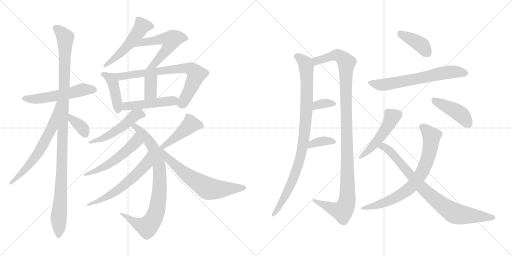
t = 0.00 s
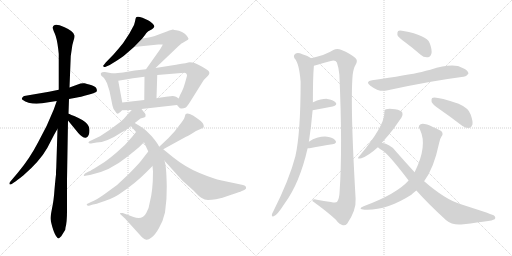
t = 3.82 s
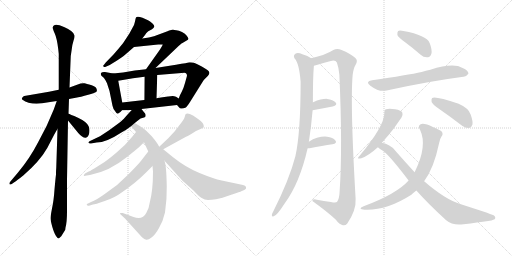
t = 7.64 s
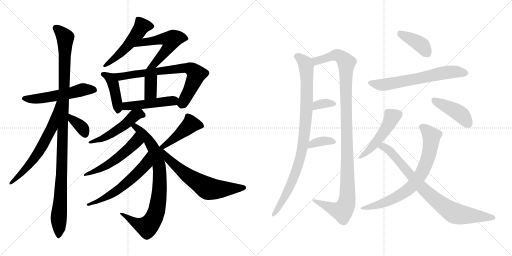
t = 11.45 s
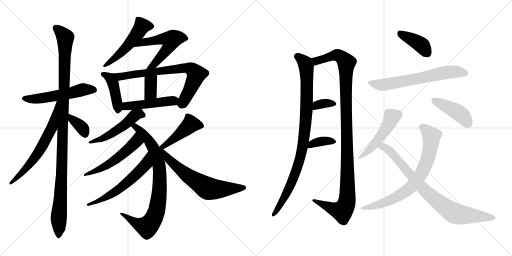
t = 15.27 s
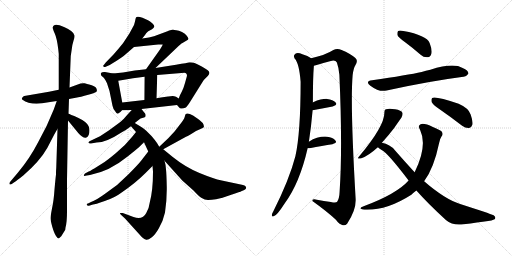
t = 19.09 s

The animated SVG that drew these frames (rendered in a browser with its animation timeline set to each time). Animation: 26 CSS @keyframes rules; one cycle of 19.09 s.

<svg version="1.1" viewBox="0 0 2048 1024" xmlns="http://www.w3.org/2000/svg">
  <g stroke="lightgray" stroke-dasharray="1,1" stroke-width="1" transform="scale(4, 4)">
    <line x1="0" y1="0" x2="256" y2="256"></line>
    <line x1="256" y1="0" x2="0" y2="256"></line>
    <line x1="128" y1="0" x2="128" y2="256"></line>
    <line x1="0" y1="128" x2="256" y2="128"></line>
    <line x1="256" y1="0" x2="512" y2="256"></line>
    <line x1="512" y1="0" x2="256" y2="256"></line>
    <line x1="384" y1="0" x2="384" y2="256"></line>
    <line x1="256" y1="128" x2="512" y2="128"></line>
  </g>
<g transform="scale(1, -1) translate(0, -850)">
   <style type="text/css">
    @keyframes keyframes0 {
      from {
       stroke: black;
       stroke-dashoffset: 541;
       stroke-width: 128;
       }
       64% {
       animation-timing-function: step-end;
       stroke: black;
       stroke-dashoffset: 0;
       stroke-width: 128;
       }
       to {
       stroke: black;
       stroke-width: 1024;
       }
       }
       #make-me-a-hanzi-animation-0 {
         animation: keyframes0 0.690267s both;
         animation-delay: 0.000000s;
         animation-timing-function: linear;
       }
    @keyframes keyframes1 {
      from {
       stroke: black;
       stroke-dashoffset: 1103;
       stroke-width: 128;
       }
       78% {
       animation-timing-function: step-end;
       stroke: black;
       stroke-dashoffset: 0;
       stroke-width: 128;
       }
       to {
       stroke: black;
       stroke-width: 1024;
       }
       }
       #make-me-a-hanzi-animation-1 {
         animation: keyframes1 1.147624s both;
         animation-delay: 0.690267s;
         animation-timing-function: linear;
       }
    @keyframes keyframes2 {
      from {
       stroke: black;
       stroke-dashoffset: 638;
       stroke-width: 128;
       }
       67% {
       animation-timing-function: step-end;
       stroke: black;
       stroke-dashoffset: 0;
       stroke-width: 128;
       }
       to {
       stroke: black;
       stroke-width: 1024;
       }
       }
       #make-me-a-hanzi-animation-2 {
         animation: keyframes2 0.769206s both;
         animation-delay: 1.837891s;
         animation-timing-function: linear;
       }
    @keyframes keyframes3 {
      from {
       stroke: black;
       stroke-dashoffset: 358;
       stroke-width: 128;
       }
       54% {
       animation-timing-function: step-end;
       stroke: black;
       stroke-dashoffset: 0;
       stroke-width: 128;
       }
       to {
       stroke: black;
       stroke-width: 1024;
       }
       }
       #make-me-a-hanzi-animation-3 {
         animation: keyframes3 0.541341s both;
         animation-delay: 2.607097s;
         animation-timing-function: linear;
       }
    @keyframes keyframes4 {
      from {
       stroke: black;
       stroke-dashoffset: 513;
       stroke-width: 128;
       }
       63% {
       animation-timing-function: step-end;
       stroke: black;
       stroke-dashoffset: 0;
       stroke-width: 128;
       }
       to {
       stroke: black;
       stroke-width: 1024;
       }
       }
       #make-me-a-hanzi-animation-4 {
         animation: keyframes4 0.667480s both;
         animation-delay: 3.148438s;
         animation-timing-function: linear;
       }
    @keyframes keyframes5 {
      from {
       stroke: black;
       stroke-dashoffset: 553;
       stroke-width: 128;
       }
       64% {
       animation-timing-function: step-end;
       stroke: black;
       stroke-dashoffset: 0;
       stroke-width: 128;
       }
       to {
       stroke: black;
       stroke-width: 1024;
       }
       }
       #make-me-a-hanzi-animation-5 {
         animation: keyframes5 0.700033s both;
         animation-delay: 3.815918s;
         animation-timing-function: linear;
       }
    @keyframes keyframes6 {
      from {
       stroke: black;
       stroke-dashoffset: 427;
       stroke-width: 128;
       }
       58% {
       animation-timing-function: step-end;
       stroke: black;
       stroke-dashoffset: 0;
       stroke-width: 128;
       }
       to {
       stroke: black;
       stroke-width: 1024;
       }
       }
       #make-me-a-hanzi-animation-6 {
         animation: keyframes6 0.597493s both;
         animation-delay: 4.515951s;
         animation-timing-function: linear;
       }
    @keyframes keyframes7 {
      from {
       stroke: black;
       stroke-dashoffset: 735;
       stroke-width: 128;
       }
       71% {
       animation-timing-function: step-end;
       stroke: black;
       stroke-dashoffset: 0;
       stroke-width: 128;
       }
       to {
       stroke: black;
       stroke-width: 1024;
       }
       }
       #make-me-a-hanzi-animation-7 {
         animation: keyframes7 0.848145s both;
         animation-delay: 5.113444s;
         animation-timing-function: linear;
       }
    @keyframes keyframes8 {
      from {
       stroke: black;
       stroke-dashoffset: 357;
       stroke-width: 128;
       }
       54% {
       animation-timing-function: step-end;
       stroke: black;
       stroke-dashoffset: 0;
       stroke-width: 128;
       }
       to {
       stroke: black;
       stroke-width: 1024;
       }
       }
       #make-me-a-hanzi-animation-8 {
         animation: keyframes8 0.540527s both;
         animation-delay: 5.961589s;
         animation-timing-function: linear;
       }
    @keyframes keyframes9 {
      from {
       stroke: black;
       stroke-dashoffset: 471;
       stroke-width: 128;
       }
       61% {
       animation-timing-function: step-end;
       stroke: black;
       stroke-dashoffset: 0;
       stroke-width: 128;
       }
       to {
       stroke: black;
       stroke-width: 1024;
       }
       }
       #make-me-a-hanzi-animation-9 {
         animation: keyframes9 0.633301s both;
         animation-delay: 6.502116s;
         animation-timing-function: linear;
       }
    @keyframes keyframes10 {
      from {
       stroke: black;
       stroke-dashoffset: 504;
       stroke-width: 128;
       }
       62% {
       animation-timing-function: step-end;
       stroke: black;
       stroke-dashoffset: 0;
       stroke-width: 128;
       }
       to {
       stroke: black;
       stroke-width: 1024;
       }
       }
       #make-me-a-hanzi-animation-10 {
         animation: keyframes10 0.660156s both;
         animation-delay: 7.135417s;
         animation-timing-function: linear;
       }
    @keyframes keyframes11 {
      from {
       stroke: black;
       stroke-dashoffset: 824;
       stroke-width: 128;
       }
       73% {
       animation-timing-function: step-end;
       stroke: black;
       stroke-dashoffset: 0;
       stroke-width: 128;
       }
       to {
       stroke: black;
       stroke-width: 1024;
       }
       }
       #make-me-a-hanzi-animation-11 {
         animation: keyframes11 0.920573s both;
         animation-delay: 7.795573s;
         animation-timing-function: linear;
       }
    @keyframes keyframes12 {
      from {
       stroke: black;
       stroke-dashoffset: 531;
       stroke-width: 128;
       }
       63% {
       animation-timing-function: step-end;
       stroke: black;
       stroke-dashoffset: 0;
       stroke-width: 128;
       }
       to {
       stroke: black;
       stroke-width: 1024;
       }
       }
       #make-me-a-hanzi-animation-12 {
         animation: keyframes12 0.682129s both;
         animation-delay: 8.716146s;
         animation-timing-function: linear;
       }
    @keyframes keyframes13 {
      from {
       stroke: black;
       stroke-dashoffset: 585;
       stroke-width: 128;
       }
       66% {
       animation-timing-function: step-end;
       stroke: black;
       stroke-dashoffset: 0;
       stroke-width: 128;
       }
       to {
       stroke: black;
       stroke-width: 1024;
       }
       }
       #make-me-a-hanzi-animation-13 {
         animation: keyframes13 0.726074s both;
         animation-delay: 9.398275s;
         animation-timing-function: linear;
       }
    @keyframes keyframes14 {
      from {
       stroke: black;
       stroke-dashoffset: 449;
       stroke-width: 128;
       }
       59% {
       animation-timing-function: step-end;
       stroke: black;
       stroke-dashoffset: 0;
       stroke-width: 128;
       }
       to {
       stroke: black;
       stroke-width: 1024;
       }
       }
       #make-me-a-hanzi-animation-14 {
         animation: keyframes14 0.615397s both;
         animation-delay: 10.124349s;
         animation-timing-function: linear;
       }
    @keyframes keyframes15 {
      from {
       stroke: black;
       stroke-dashoffset: 632;
       stroke-width: 128;
       }
       67% {
       animation-timing-function: step-end;
       stroke: black;
       stroke-dashoffset: 0;
       stroke-width: 128;
       }
       to {
       stroke: black;
       stroke-width: 1024;
       }
       }
       #make-me-a-hanzi-animation-15 {
         animation: keyframes15 0.764323s both;
         animation-delay: 10.739746s;
         animation-timing-function: linear;
       }
    @keyframes keyframes16 {
      from {
       stroke: black;
       stroke-dashoffset: 930;
       stroke-width: 128;
       }
       75% {
       animation-timing-function: step-end;
       stroke: black;
       stroke-dashoffset: 0;
       stroke-width: 128;
       }
       to {
       stroke: black;
       stroke-width: 1024;
       }
       }
       #make-me-a-hanzi-animation-16 {
         animation: keyframes16 1.006836s both;
         animation-delay: 11.504069s;
         animation-timing-function: linear;
       }
    @keyframes keyframes17 {
      from {
       stroke: black;
       stroke-dashoffset: 1119;
       stroke-width: 128;
       }
       78% {
       animation-timing-function: step-end;
       stroke: black;
       stroke-dashoffset: 0;
       stroke-width: 128;
       }
       to {
       stroke: black;
       stroke-width: 1024;
       }
       }
       #make-me-a-hanzi-animation-17 {
         animation: keyframes17 1.160645s both;
         animation-delay: 12.510905s;
         animation-timing-function: linear;
       }
    @keyframes keyframes18 {
      from {
       stroke: black;
       stroke-dashoffset: 339;
       stroke-width: 128;
       }
       52% {
       animation-timing-function: step-end;
       stroke: black;
       stroke-dashoffset: 0;
       stroke-width: 128;
       }
       to {
       stroke: black;
       stroke-width: 1024;
       }
       }
       #make-me-a-hanzi-animation-18 {
         animation: keyframes18 0.525879s both;
         animation-delay: 13.671550s;
         animation-timing-function: linear;
       }
    @keyframes keyframes19 {
      from {
       stroke: black;
       stroke-dashoffset: 360;
       stroke-width: 128;
       }
       54% {
       animation-timing-function: step-end;
       stroke: black;
       stroke-dashoffset: 0;
       stroke-width: 128;
       }
       to {
       stroke: black;
       stroke-width: 1024;
       }
       }
       #make-me-a-hanzi-animation-19 {
         animation: keyframes19 0.542969s both;
         animation-delay: 14.197429s;
         animation-timing-function: linear;
       }
    @keyframes keyframes20 {
      from {
       stroke: black;
       stroke-dashoffset: 396;
       stroke-width: 128;
       }
       56% {
       animation-timing-function: step-end;
       stroke: black;
       stroke-dashoffset: 0;
       stroke-width: 128;
       }
       to {
       stroke: black;
       stroke-width: 1024;
       }
       }
       #make-me-a-hanzi-animation-20 {
         animation: keyframes20 0.572266s both;
         animation-delay: 14.740398s;
         animation-timing-function: linear;
       }
    @keyframes keyframes21 {
      from {
       stroke: black;
       stroke-dashoffset: 641;
       stroke-width: 128;
       }
       68% {
       animation-timing-function: step-end;
       stroke: black;
       stroke-dashoffset: 0;
       stroke-width: 128;
       }
       to {
       stroke: black;
       stroke-width: 1024;
       }
       }
       #make-me-a-hanzi-animation-21 {
         animation: keyframes21 0.771647s both;
         animation-delay: 15.312664s;
         animation-timing-function: linear;
       }
    @keyframes keyframes22 {
      from {
       stroke: black;
       stroke-dashoffset: 486;
       stroke-width: 128;
       }
       61% {
       animation-timing-function: step-end;
       stroke: black;
       stroke-dashoffset: 0;
       stroke-width: 128;
       }
       to {
       stroke: black;
       stroke-width: 1024;
       }
       }
       #make-me-a-hanzi-animation-22 {
         animation: keyframes22 0.645508s both;
         animation-delay: 16.084311s;
         animation-timing-function: linear;
       }
    @keyframes keyframes23 {
      from {
       stroke: black;
       stroke-dashoffset: 431;
       stroke-width: 128;
       }
       58% {
       animation-timing-function: step-end;
       stroke: black;
       stroke-dashoffset: 0;
       stroke-width: 128;
       }
       to {
       stroke: black;
       stroke-width: 1024;
       }
       }
       #make-me-a-hanzi-animation-23 {
         animation: keyframes23 0.600749s both;
         animation-delay: 16.729819s;
         animation-timing-function: linear;
       }
    @keyframes keyframes24 {
      from {
       stroke: black;
       stroke-dashoffset: 730;
       stroke-width: 128;
       }
       70% {
       animation-timing-function: step-end;
       stroke: black;
       stroke-dashoffset: 0;
       stroke-width: 128;
       }
       to {
       stroke: black;
       stroke-width: 1024;
       }
       }
       #make-me-a-hanzi-animation-24 {
         animation: keyframes24 0.844076s both;
         animation-delay: 17.330568s;
         animation-timing-function: linear;
       }
    @keyframes keyframes25 {
      from {
       stroke: black;
       stroke-dashoffset: 817;
       stroke-width: 128;
       }
       73% {
       animation-timing-function: step-end;
       stroke: black;
       stroke-dashoffset: 0;
       stroke-width: 128;
       }
       to {
       stroke: black;
       stroke-width: 1024;
       }
       }
       #make-me-a-hanzi-animation-25 {
         animation: keyframes25 0.914876s both;
         animation-delay: 18.174644s;
         animation-timing-function: linear;
       }
</style>
<path d="M 235.0 491.0 L 196.0 483.0 L 97.0 466.0 Q 94.0 466.0 88.0 458.0 Q 86.0 453.0 90.0 451.0 Q 123.0 426.0 194.0 441.0 L 227.0 446.0 L 276.0 454.0 L 303.0 459.0 Q 321.0 462.0 353.0 471.0 Q 386.0 480.0 387.0 485.0 Q 391.0 501.0 367.0 509.0 Q 344.0 516.0 338.0 517.0 Q 332.0 518.0 322.0 516.0 L 278.0 500.0 L 235.0 491.0 Z" fill="lightgray"></path> 
<path d="M 278.0 500.0 L 283.0 626.0 L 287.0 653.0 Q 289.0 672.0 294.0 687.0 Q 299.0 701.0 298.0 708.0 Q 297.0 724.0 256.0 742.0 Q 215.0 761.0 211.0 741.0 Q 210.0 736.0 219.0 716.0 Q 228.0 696.0 233.0 653.0 L 235.0 634.0 L 235.0 491.0 L 230.0 334.0 L 225.0 178.0 Q 224.0 170.0 224.0 152.0 Q 222.0 137.0 218.0 92.0 Q 215.0 47.0 208.0 16.0 Q 202.0 -15.0 202.0 -23.0 Q 202.0 -31.0 209.0 -57.0 Q 217.0 -84.0 224.0 -94.0 Q 231.0 -104.0 235.0 -104.0 L 245.0 -95.0 L 258.0 -74.0 Q 262.0 -69.0 262.0 -60.0 Q 268.0 -39.0 268.0 5.0 L 268.0 131.0 L 272.0 368.0 L 274.0 395.0 L 276.0 454.0 L 278.0 500.0 Z" fill="lightgray"></path> 
<path d="M 227.0 446.0 L 215.0 412.0 Q 190.0 348.0 153.0 282.0 Q 119.0 216.0 72.0 160.0 L 40.0 122.0 Q 37.0 118.0 38.0 114.0 Q 39.0 110.0 47.0 114.0 L 57.0 121.0 Q 64.0 125.0 93.0 148.0 Q 159.0 205.0 189.0 258.0 L 216.0 310.0 Q 227.0 331.0 230.0 334.0 C 315.0 467.0 237.0 474.0 227.0 446.0 Z" fill="lightgray"></path> 
<path d="M 272.0 368.0 L 313.0 318.0 Q 330.0 298.0 343.0 299.0 Q 358.0 303.0 358.0 328.0 Q 358.0 339.0 354.0 346.0 Q 346.0 363.0 312.0 379.0 Q 278.0 394.0 274.0 395.0 C 246.0 405.0 253.0 391.0 272.0 368.0 Z" fill="lightgray"></path> 
<path d="M 569.0 696.0 L 580.0 710.0 Q 582.0 716.0 593.0 725.0 L 608.0 733.0 Q 615.0 738.0 617.0 743.0 Q 619.0 748.0 609.0 757.0 Q 600.0 766.0 592.0 769.0 L 570.0 779.0 Q 548.0 787.0 544.0 780.0 Q 542.0 777.0 540.0 764.0 Q 538.0 751.0 529.0 737.0 L 517.0 715.0 L 492.0 677.0 Q 471.0 651.0 454.0 632.0 L 423.0 600.0 L 416.0 591.0 Q 411.0 587.0 414.0 584.0 Q 417.0 580.0 423.0 583.0 L 439.0 590.0 Q 491.0 621.0 506.0 636.0 L 536.0 662.0 L 569.0 696.0 Z" fill="lightgray"></path> 
<path d="M 622.0 578.0 L 705.0 657.0 Q 723.0 675.0 730.0 678.0 L 745.0 687.0 Q 754.0 692.0 754.0 695.0 Q 754.0 698.0 747.0 707.0 Q 741.0 715.0 728.0 722.0 Q 715.0 728.0 705.0 729.0 Q 696.0 730.0 692.0 732.0 L 677.0 728.0 Q 675.0 728.0 670.0 725.0 L 616.0 705.0 Q 599.0 700.0 569.0 696.0 C 539.0 692.0 506.0 659.0 536.0 662.0 L 633.0 672.0 Q 649.0 673.0 651.0 672.0 Q 652.0 672.0 640.0 652.0 L 584.0 573.0 C 567.0 549.0 600.0 557.0 622.0 578.0 Z" fill="lightgray"></path> 
<path d="M 452.0 556.0 L 420.0 562.0 Q 409.0 563.0 404.0 558.0 Q 400.0 549.0 413.0 541.0 Q 418.0 536.0 423.0 527.0 L 428.0 517.0 L 438.0 486.0 L 450.0 427.0 Q 453.0 413.0 460.0 406.0 Q 467.0 393.0 473.0 396.0 Q 480.0 399.0 488.0 409.0 C 494.0 415.0 494.0 415.0 489.0 440.0 L 473.0 527.0 C 468.0 553.0 468.0 553.0 452.0 556.0 Z" fill="lightgray"></path> 
<path d="M 492.0 560.0 L 452.0 556.0 C 422.0 553.0 443.0 522.0 473.0 527.0 L 532.0 537.0 L 578.0 543.0 L 629.0 550.0 L 738.0 559.0 Q 746.0 557.0 746.0 554.0 L 748.0 550.0 Q 748.0 546.0 745.0 536.0 L 740.0 518.0 Q 734.0 496.0 727.0 483.0 Q 720.0 470.0 719.0 467.0 L 715.0 456.0 C 706.0 432.0 706.0 432.0 708.0 430.0 L 715.0 422.0 Q 721.0 414.0 727.0 416.0 Q 735.0 416.0 741.0 419.0 Q 747.0 421.0 760.0 442.0 L 810.0 522.0 Q 815.0 530.0 818.0 533.0 L 832.0 547.0 Q 841.0 557.0 835.0 565.0 Q 829.0 572.0 807.0 584.0 Q 786.0 595.0 778.0 598.0 Q 770.0 601.0 759.0 601.0 Q 752.0 599.0 704.0 591.0 L 622.0 578.0 L 584.0 573.0 L 539.0 568.0 L 492.0 560.0 Z" fill="lightgray"></path> 
<path d="M 578.0 543.0 L 577.0 450.0 C 577.0 420.0 625.0 427.0 626.0 457.0 L 629.0 550.0 C 630.0 580.0 578.0 573.0 578.0 543.0 Z" fill="lightgray"></path> 
<path d="M 488.0 409.0 L 527.0 410.0 L 566.0 414.0 L 708.0 430.0 C 738.0 433.0 740.0 440.0 715.0 456.0 L 704.0 463.0 Q 696.0 466.0 691.0 466.0 L 673.0 464.0 Q 671.0 465.0 626.0 457.0 L 577.0 450.0 L 489.0 440.0 C 459.0 437.0 458.0 408.0 488.0 409.0 Z" fill="lightgray"></path> 
<path d="M 527.0 410.0 L 513.0 395.0 Q 495.0 373.0 480.0 361.0 L 435.0 328.0 L 400.0 305.0 L 358.0 285.0 Q 353.0 282.0 354.0 279.0 Q 355.0 275.0 364.0 276.0 L 386.0 280.0 Q 425.0 280.0 484.0 319.0 Q 506.0 331.0 524.0 345.0 L 539.0 358.0 L 562.0 376.0 L 576.0 380.0 Q 577.0 379.0 582.0 384.0 Q 584.0 393.0 579.0 398.0 Q 575.0 402.0 566.0 414.0 C 550.0 435.0 547.0 432.0 527.0 410.0 Z" fill="lightgray"></path> 
<path d="M 524.0 345.0 L 544.0 322.0 L 576.0 281.0 L 593.0 244.0 L 610.0 186.0 L 612.0 164.0 Q 612.0 88.0 599.0 40.0 Q 596.0 15.0 585.0 -2.0 Q 570.0 -31.0 534.0 -18.0 L 491.0 -2.0 Q 481.0 -1.0 480.0 -2.0 Q 479.0 -6.0 488.0 -13.0 L 500.0 -24.0 L 568.0 -99.0 Q 578.0 -108.0 585.0 -109.0 Q 592.0 -111.0 606.0 -100.0 Q 621.0 -89.0 636.0 -62.0 Q 652.0 -35.0 660.0 0.0 Q 668.0 53.0 667.0 104.0 Q 666.0 155.0 664.0 172.0 L 662.0 191.0 L 658.0 207.0 C 643.0 270.0 651.0 240.0 637.0 263.0 L 628.0 278.0 Q 618.0 292.0 606.0 306.0 L 585.0 327.0 Q 572.0 339.0 562.0 344.0 L 539.0 358.0 C 513.0 374.0 504.0 368.0 524.0 345.0 Z" fill="lightgray"></path> 
<path d="M 544.0 322.0 L 528.0 302.0 Q 501.0 268.0 464.0 238.0 Q 427.0 207.0 412.0 198.0 L 377.0 176.0 Q 357.0 164.0 351.0 162.0 L 340.0 156.0 Q 335.0 151.0 335.0 148.0 Q 335.0 145.0 347.0 148.0 L 360.0 150.0 Q 438.0 165.0 509.0 223.0 L 539.0 247.0 Q 556.0 260.0 576.0 281.0 C 597.0 303.0 563.0 345.0 544.0 322.0 Z" fill="lightgray"></path> 
<path d="M 593.0 244.0 L 566.0 209.0 Q 553.0 192.0 512.0 151.0 Q 472.0 109.0 423.0 77.0 Q 385.0 49.0 364.0 42.0 L 352.0 36.0 Q 346.0 35.0 347.0 31.0 Q 349.0 26.0 356.0 27.0 L 372.0 32.0 Q 379.0 32.0 419.0 46.0 Q 459.0 59.0 488.0 81.0 Q 543.0 119.0 580.0 156.0 L 610.0 186.0 C 631.0 207.0 611.0 268.0 593.0 244.0 Z" fill="lightgray"></path> 
<path d="M 653.0 253.0 L 744.0 303.0 Q 756.0 308.0 784.0 326.0 L 802.0 334.0 Q 812.0 338.0 815.0 341.0 Q 820.0 356.0 788.0 377.0 L 772.0 388.0 Q 750.0 401.0 743.0 394.0 Q 741.0 392.0 739.0 383.0 Q 737.0 373.0 719.0 351.0 L 699.0 325.0 L 673.0 297.0 L 637.0 263.0 C 615.0 242.0 627.0 239.0 653.0 253.0 Z" fill="lightgray"></path> 
<path d="M 658.0 207.0 L 729.0 128.0 L 774.0 88.0 Q 795.0 65.0 805.0 59.0 Q 819.0 50.0 832.0 50.0 Q 846.0 50.0 864.0 53.0 L 890.0 59.0 L 928.0 72.0 Q 962.0 83.0 965.0 85.0 L 977.0 90.0 Q 987.0 95.0 984.0 102.0 Q 982.0 109.0 972.0 110.0 L 887.0 128.0 Q 854.0 135.0 798.0 158.0 Q 742.0 181.0 691.0 222.0 L 653.0 253.0 C 630.0 272.0 638.0 229.0 658.0 207.0 Z" fill="lightgray"></path> 
<path d="M 1235.5 283.5 Q 1244.5 341.5 1250.5 409.5 L 1251.5 440.5 Q 1251.5 539.5 1255.5 587.5 C 1257.5 610.5 1257.5 610.5 1244.5 617.5 Q 1231.5 627.5 1209.5 633.5 Q 1191.5 640.5 1181.5 635.5 Q 1171.5 628.5 1178.5 616.5 Q 1196.5 598.5 1202.5 523.5 Q 1202.5 318.5 1181.5 225.5 Q 1157.5 132.5 1092.5 3.5 Q 1088.5 -2.5 1087.5 -8.5 Q 1086.5 -18.5 1094.5 -14.5 Q 1106.5 -13.5 1138.5 36.5 Q 1198.5 117.5 1230.5 257.5 L 1235.5 283.5 Z" fill="lightgray"></path> 
<path d="M 1255.5 587.5 Q 1264.5 590.5 1323.5 606.5 Q 1342.5 610.5 1347.5 600.5 Q 1354.5 581.5 1357.5 551.5 Q 1370.5 260.5 1358.5 84.5 Q 1357.5 56.5 1348.5 43.5 Q 1344.5 37.5 1323.5 42.5 Q 1295.5 46.5 1267.5 51.5 Q 1248.5 55.5 1249.5 46.5 Q 1309.5 3.5 1343.5 -28.5 Q 1356.5 -46.5 1371.5 -50.5 Q 1380.5 -53.5 1388.5 -44.5 Q 1425.5 9.5 1422.5 55.5 Q 1400.5 431.5 1410.5 549.5 Q 1413.5 576.5 1421.5 589.5 Q 1433.5 608.5 1421.5 618.5 Q 1400.5 636.5 1366.5 650.5 Q 1348.5 657.5 1333.5 650.5 Q 1300.5 629.5 1244.5 617.5 C 1215.5 610.5 1226.5 579.5 1255.5 587.5 Z" fill="lightgray"></path> 
<path d="M 1250.5 409.5 Q 1296.5 418.5 1330.5 424.5 Q 1351.5 430.5 1342.5 440.5 Q 1332.5 452.5 1308.5 454.5 Q 1287.5 455.5 1252.5 441.5 Q 1251.5 441.5 1251.5 440.5 C 1225.5 424.5 1221.5 403.5 1250.5 409.5 Z" fill="lightgray"></path> 
<path d="M 1230.5 257.5 Q 1233.5 257.5 1238.5 257.5 Q 1290.5 267.5 1329.5 273.5 Q 1350.5 277.5 1341.5 288.5 Q 1331.5 301.5 1308.5 303.5 Q 1272.5 306.5 1235.5 283.5 C 1209.5 267.5 1200.5 257.5 1230.5 257.5 Z" fill="lightgray"></path> 
<path d="M 1620.5 681.5 Q 1650.5 659.5 1682.5 631.5 Q 1695.5 619.5 1711.5 621.5 Q 1721.5 622.5 1725.5 635.5 Q 1729.5 650.5 1718.5 678.5 Q 1706.5 709.5 1613.5 726.5 Q 1597.5 729.5 1592.5 726.5 Q 1588.5 722.5 1589.5 710.5 Q 1593.5 700.5 1620.5 681.5 Z" fill="lightgray"></path> 
<path d="M 1488.5 529.5 Q 1458.5 525.5 1481.5 507.5 Q 1517.5 480.5 1546.5 488.5 Q 1714.5 525.5 1853.5 543.5 Q 1863.5 542.5 1873.5 555.5 Q 1874.5 568.5 1850.5 578.5 Q 1813.5 600.5 1721.5 571.5 Q 1703.5 568.5 1686.5 562.5 Q 1632.5 550.5 1488.5 529.5 Z" fill="lightgray"></path> 
<path d="M 1527.5 279.5 Q 1555.5 310.5 1577.5 339.5 Q 1596.5 367.5 1605.5 379.5 Q 1612.5 392.5 1609.5 399.5 Q 1605.5 409.5 1580.5 413.5 Q 1555.5 417.5 1544.5 413.5 Q 1537.5 412.5 1537.5 399.5 Q 1537.5 345.5 1438.5 227.5 Q 1422.5 211.5 1445.5 217.5 Q 1472.5 226.5 1511.5 261.5 L 1527.5 279.5 Z" fill="lightgray"></path> 
<path d="M 1755.5 415.5 Q 1800.5 384.5 1848.5 347.5 Q 1861.5 337.5 1876.5 338.5 Q 1885.5 339.5 1889.5 351.5 Q 1892.5 364.5 1882.5 392.5 Q 1875.5 417.5 1834.5 435.5 Q 1741.5 466.5 1728.5 458.5 Q 1724.5 454.5 1726.5 442.5 Q 1730.5 432.5 1755.5 415.5 Z" fill="lightgray"></path> 
<path d="M 1696.5 125.5 Q 1735.5 177.5 1756.5 278.5 Q 1760.5 297.5 1766.5 305.5 Q 1773.5 312.5 1767.5 323.5 Q 1761.5 330.5 1731.5 342.5 Q 1697.5 358.5 1682.5 353.5 Q 1669.5 347.5 1680.5 330.5 Q 1710.5 267.5 1659.5 163.5 Q 1658.5 163.5 1658.5 161.5 L 1634.5 128.5 Q 1586.5 74.5 1454.5 25.5 Q 1427.5 15.5 1458.5 11.5 Q 1545.5 7.5 1645.5 71.5 Q 1654.5 80.5 1665.5 88.5 L 1696.5 125.5 Z" fill="lightgray"></path> 
<path d="M 1665.5 88.5 Q 1711.5 36.5 1783.5 -29.5 Q 1811.5 -53.5 1854.5 -46.5 Q 1911.5 -39.5 1952.5 -33.5 Q 1965.5 -32.5 1978.5 -26.5 Q 1985.5 -19.5 1974.5 -10.5 Q 1958.5 -3.5 1840.5 34.5 Q 1779.5 53.5 1696.5 125.5 L 1658.5 161.5 Q 1621.5 201.5 1579.5 249.5 Q 1560.5 273.5 1527.5 279.5 C 1498.5 287.5 1487.5 279.5 1511.5 261.5 Q 1518.5 255.5 1526.5 250.5 Q 1548.5 241.5 1634.5 128.5 L 1665.5 88.5 Z" fill="lightgray"></path> 
      <clipPath id="make-me-a-hanzi-clip-0">
      <path d="M 235.0 491.0 L 196.0 483.0 L 97.0 466.0 Q 94.0 466.0 88.0 458.0 Q 86.0 453.0 90.0 451.0 Q 123.0 426.0 194.0 441.0 L 227.0 446.0 L 276.0 454.0 L 303.0 459.0 Q 321.0 462.0 353.0 471.0 Q 386.0 480.0 387.0 485.0 Q 391.0 501.0 367.0 509.0 Q 344.0 516.0 338.0 517.0 Q 332.0 518.0 322.0 516.0 L 278.0 500.0 L 235.0 491.0 Z" fill="lightgray"></path>
      </clipPath>
      <path clip-path="url(#make-me-a-hanzi-clip-0)" d="M 97.0 457.0 L 163.0 456.0 L 334.0 492.0 L 378.0 490.0 " fill="none" id="make-me-a-hanzi-animation-0" stroke-dasharray="413 826" stroke-linecap="round"></path>

      <clipPath id="make-me-a-hanzi-clip-1">
      <path d="M 278.0 500.0 L 283.0 626.0 L 287.0 653.0 Q 289.0 672.0 294.0 687.0 Q 299.0 701.0 298.0 708.0 Q 297.0 724.0 256.0 742.0 Q 215.0 761.0 211.0 741.0 Q 210.0 736.0 219.0 716.0 Q 228.0 696.0 233.0 653.0 L 235.0 634.0 L 235.0 491.0 L 230.0 334.0 L 225.0 178.0 Q 224.0 170.0 224.0 152.0 Q 222.0 137.0 218.0 92.0 Q 215.0 47.0 208.0 16.0 Q 202.0 -15.0 202.0 -23.0 Q 202.0 -31.0 209.0 -57.0 Q 217.0 -84.0 224.0 -94.0 Q 231.0 -104.0 235.0 -104.0 L 245.0 -95.0 L 258.0 -74.0 Q 262.0 -69.0 262.0 -60.0 Q 268.0 -39.0 268.0 5.0 L 268.0 131.0 L 272.0 368.0 L 274.0 395.0 L 276.0 454.0 L 278.0 500.0 Z" fill="lightgray"></path>
      </clipPath>
      <path clip-path="url(#make-me-a-hanzi-clip-1)" d="M 223.0 739.0 L 261.0 697.0 L 235.0 -93.0 " fill="none" id="make-me-a-hanzi-animation-1" stroke-dasharray="975 1950" stroke-linecap="round"></path>

      <clipPath id="make-me-a-hanzi-clip-2">
      <path d="M 227.0 446.0 L 215.0 412.0 Q 190.0 348.0 153.0 282.0 Q 119.0 216.0 72.0 160.0 L 40.0 122.0 Q 37.0 118.0 38.0 114.0 Q 39.0 110.0 47.0 114.0 L 57.0 121.0 Q 64.0 125.0 93.0 148.0 Q 159.0 205.0 189.0 258.0 L 216.0 310.0 Q 227.0 331.0 230.0 334.0 C 315.0 467.0 237.0 474.0 227.0 446.0 Z" fill="lightgray"></path>
      </clipPath>
      <path clip-path="url(#make-me-a-hanzi-clip-2)" d="M 231.0 440.0 L 209.0 342.0 L 174.0 274.0 L 114.0 187.0 L 43.0 117.0 " fill="none" id="make-me-a-hanzi-animation-2" stroke-dasharray="510 1020" stroke-linecap="round"></path>

      <clipPath id="make-me-a-hanzi-clip-3">
      <path d="M 272.0 368.0 L 313.0 318.0 Q 330.0 298.0 343.0 299.0 Q 358.0 303.0 358.0 328.0 Q 358.0 339.0 354.0 346.0 Q 346.0 363.0 312.0 379.0 Q 278.0 394.0 274.0 395.0 C 246.0 405.0 253.0 391.0 272.0 368.0 Z" fill="lightgray"></path>
      </clipPath>
      <path clip-path="url(#make-me-a-hanzi-clip-3)" d="M 275.0 388.0 L 327.0 341.0 L 341.0 312.0 " fill="none" id="make-me-a-hanzi-animation-3" stroke-dasharray="230 460" stroke-linecap="round"></path>

      <clipPath id="make-me-a-hanzi-clip-4">
      <path d="M 569.0 696.0 L 580.0 710.0 Q 582.0 716.0 593.0 725.0 L 608.0 733.0 Q 615.0 738.0 617.0 743.0 Q 619.0 748.0 609.0 757.0 Q 600.0 766.0 592.0 769.0 L 570.0 779.0 Q 548.0 787.0 544.0 780.0 Q 542.0 777.0 540.0 764.0 Q 538.0 751.0 529.0 737.0 L 517.0 715.0 L 492.0 677.0 Q 471.0 651.0 454.0 632.0 L 423.0 600.0 L 416.0 591.0 Q 411.0 587.0 414.0 584.0 Q 417.0 580.0 423.0 583.0 L 439.0 590.0 Q 491.0 621.0 506.0 636.0 L 536.0 662.0 L 569.0 696.0 Z" fill="lightgray"></path>
      </clipPath>
      <path clip-path="url(#make-me-a-hanzi-clip-4)" d="M 606.0 744.0 L 567.0 744.0 L 499.0 654.0 L 419.0 586.0 " fill="none" id="make-me-a-hanzi-animation-4" stroke-dasharray="385 770" stroke-linecap="round"></path>

      <clipPath id="make-me-a-hanzi-clip-5">
      <path d="M 622.0 578.0 L 705.0 657.0 Q 723.0 675.0 730.0 678.0 L 745.0 687.0 Q 754.0 692.0 754.0 695.0 Q 754.0 698.0 747.0 707.0 Q 741.0 715.0 728.0 722.0 Q 715.0 728.0 705.0 729.0 Q 696.0 730.0 692.0 732.0 L 677.0 728.0 Q 675.0 728.0 670.0 725.0 L 616.0 705.0 Q 599.0 700.0 569.0 696.0 C 539.0 692.0 506.0 659.0 536.0 662.0 L 633.0 672.0 Q 649.0 673.0 651.0 672.0 Q 652.0 672.0 640.0 652.0 L 584.0 573.0 C 567.0 549.0 600.0 557.0 622.0 578.0 Z" fill="lightgray"></path>
      </clipPath>
      <path clip-path="url(#make-me-a-hanzi-clip-5)" d="M 543.0 667.0 L 573.0 681.0 L 643.0 694.0 L 685.0 689.0 L 673.0 659.0 L 614.0 590.0 L 590.0 577.0 " fill="none" id="make-me-a-hanzi-animation-5" stroke-dasharray="425 850" stroke-linecap="round"></path>

      <clipPath id="make-me-a-hanzi-clip-6">
      <path d="M 452.0 556.0 L 420.0 562.0 Q 409.0 563.0 404.0 558.0 Q 400.0 549.0 413.0 541.0 Q 418.0 536.0 423.0 527.0 L 428.0 517.0 L 438.0 486.0 L 450.0 427.0 Q 453.0 413.0 460.0 406.0 Q 467.0 393.0 473.0 396.0 Q 480.0 399.0 488.0 409.0 C 494.0 415.0 494.0 415.0 489.0 440.0 L 473.0 527.0 C 468.0 553.0 468.0 553.0 452.0 556.0 Z" fill="lightgray"></path>
      </clipPath>
      <path clip-path="url(#make-me-a-hanzi-clip-6)" d="M 410.0 554.0 L 441.0 538.0 L 453.0 516.0 L 471.0 406.0 " fill="none" id="make-me-a-hanzi-animation-6" stroke-dasharray="299 598" stroke-linecap="round"></path>

      <clipPath id="make-me-a-hanzi-clip-7">
      <path d="M 492.0 560.0 L 452.0 556.0 C 422.0 553.0 443.0 522.0 473.0 527.0 L 532.0 537.0 L 578.0 543.0 L 629.0 550.0 L 738.0 559.0 Q 746.0 557.0 746.0 554.0 L 748.0 550.0 Q 748.0 546.0 745.0 536.0 L 740.0 518.0 Q 734.0 496.0 727.0 483.0 Q 720.0 470.0 719.0 467.0 L 715.0 456.0 C 706.0 432.0 706.0 432.0 708.0 430.0 L 715.0 422.0 Q 721.0 414.0 727.0 416.0 Q 735.0 416.0 741.0 419.0 Q 747.0 421.0 760.0 442.0 L 810.0 522.0 Q 815.0 530.0 818.0 533.0 L 832.0 547.0 Q 841.0 557.0 835.0 565.0 Q 829.0 572.0 807.0 584.0 Q 786.0 595.0 778.0 598.0 Q 770.0 601.0 759.0 601.0 Q 752.0 599.0 704.0 591.0 L 622.0 578.0 L 584.0 573.0 L 539.0 568.0 L 492.0 560.0 Z" fill="lightgray"></path>
      </clipPath>
      <path clip-path="url(#make-me-a-hanzi-clip-7)" d="M 459.0 554.0 L 480.0 543.0 L 717.0 577.0 L 767.0 573.0 L 785.0 549.0 L 732.0 438.0 L 720.0 434.0 " fill="none" id="make-me-a-hanzi-animation-7" stroke-dasharray="607 1214" stroke-linecap="round"></path>

      <clipPath id="make-me-a-hanzi-clip-8">
      <path d="M 578.0 543.0 L 577.0 450.0 C 577.0 420.0 625.0 427.0 626.0 457.0 L 629.0 550.0 C 630.0 580.0 578.0 573.0 578.0 543.0 Z" fill="lightgray"></path>
      </clipPath>
      <path clip-path="url(#make-me-a-hanzi-clip-8)" d="M 624.0 542.0 L 602.0 519.0 L 602.0 479.0 L 582.0 458.0 " fill="none" id="make-me-a-hanzi-animation-8" stroke-dasharray="229 458" stroke-linecap="round"></path>

      <clipPath id="make-me-a-hanzi-clip-9">
      <path d="M 488.0 409.0 L 527.0 410.0 L 566.0 414.0 L 708.0 430.0 C 738.0 433.0 740.0 440.0 715.0 456.0 L 704.0 463.0 Q 696.0 466.0 691.0 466.0 L 673.0 464.0 Q 671.0 465.0 626.0 457.0 L 577.0 450.0 L 489.0 440.0 C 459.0 437.0 458.0 408.0 488.0 409.0 Z" fill="lightgray"></path>
      </clipPath>
      <path clip-path="url(#make-me-a-hanzi-clip-9)" d="M 494.0 417.0 L 513.0 427.0 L 705.0 452.0 " fill="none" id="make-me-a-hanzi-animation-9" stroke-dasharray="343 686" stroke-linecap="round"></path>

      <clipPath id="make-me-a-hanzi-clip-10">
      <path d="M 527.0 410.0 L 513.0 395.0 Q 495.0 373.0 480.0 361.0 L 435.0 328.0 L 400.0 305.0 L 358.0 285.0 Q 353.0 282.0 354.0 279.0 Q 355.0 275.0 364.0 276.0 L 386.0 280.0 Q 425.0 280.0 484.0 319.0 Q 506.0 331.0 524.0 345.0 L 539.0 358.0 L 562.0 376.0 L 576.0 380.0 Q 577.0 379.0 582.0 384.0 Q 584.0 393.0 579.0 398.0 Q 575.0 402.0 566.0 414.0 C 550.0 435.0 547.0 432.0 527.0 410.0 Z" fill="lightgray"></path>
      </clipPath>
      <path clip-path="url(#make-me-a-hanzi-clip-10)" d="M 574.0 390.0 L 558.0 394.0 L 539.0 388.0 L 495.0 347.0 L 438.0 310.0 L 360.0 280.0 " fill="none" id="make-me-a-hanzi-animation-10" stroke-dasharray="376 752" stroke-linecap="round"></path>

      <clipPath id="make-me-a-hanzi-clip-11">
      <path d="M 524.0 345.0 L 544.0 322.0 L 576.0 281.0 L 593.0 244.0 L 610.0 186.0 L 612.0 164.0 Q 612.0 88.0 599.0 40.0 Q 596.0 15.0 585.0 -2.0 Q 570.0 -31.0 534.0 -18.0 L 491.0 -2.0 Q 481.0 -1.0 480.0 -2.0 Q 479.0 -6.0 488.0 -13.0 L 500.0 -24.0 L 568.0 -99.0 Q 578.0 -108.0 585.0 -109.0 Q 592.0 -111.0 606.0 -100.0 Q 621.0 -89.0 636.0 -62.0 Q 652.0 -35.0 660.0 0.0 Q 668.0 53.0 667.0 104.0 Q 666.0 155.0 664.0 172.0 L 662.0 191.0 L 658.0 207.0 C 643.0 270.0 651.0 240.0 637.0 263.0 L 628.0 278.0 Q 618.0 292.0 606.0 306.0 L 585.0 327.0 Q 572.0 339.0 562.0 344.0 L 539.0 358.0 C 513.0 374.0 504.0 368.0 524.0 345.0 Z" fill="lightgray"></path>
      </clipPath>
      <path clip-path="url(#make-me-a-hanzi-clip-11)" d="M 533.0 342.0 L 541.0 344.0 L 595.0 289.0 L 626.0 236.0 L 639.0 145.0 L 634.0 53.0 L 617.0 -20.0 L 588.0 -57.0 L 551.0 -46.0 L 486.0 -6.0 " fill="none" id="make-me-a-hanzi-animation-11" stroke-dasharray="696 1392" stroke-linecap="round"></path>

      <clipPath id="make-me-a-hanzi-clip-12">
      <path d="M 544.0 322.0 L 528.0 302.0 Q 501.0 268.0 464.0 238.0 Q 427.0 207.0 412.0 198.0 L 377.0 176.0 Q 357.0 164.0 351.0 162.0 L 340.0 156.0 Q 335.0 151.0 335.0 148.0 Q 335.0 145.0 347.0 148.0 L 360.0 150.0 Q 438.0 165.0 509.0 223.0 L 539.0 247.0 Q 556.0 260.0 576.0 281.0 C 597.0 303.0 563.0 345.0 544.0 322.0 Z" fill="lightgray"></path>
      </clipPath>
      <path clip-path="url(#make-me-a-hanzi-clip-12)" d="M 544.0 314.0 L 542.0 281.0 L 491.0 233.0 L 430.0 189.0 L 341.0 150.0 " fill="none" id="make-me-a-hanzi-animation-12" stroke-dasharray="403 806" stroke-linecap="round"></path>

      <clipPath id="make-me-a-hanzi-clip-13">
      <path d="M 593.0 244.0 L 566.0 209.0 Q 553.0 192.0 512.0 151.0 Q 472.0 109.0 423.0 77.0 Q 385.0 49.0 364.0 42.0 L 352.0 36.0 Q 346.0 35.0 347.0 31.0 Q 349.0 26.0 356.0 27.0 L 372.0 32.0 Q 379.0 32.0 419.0 46.0 Q 459.0 59.0 488.0 81.0 Q 543.0 119.0 580.0 156.0 L 610.0 186.0 C 631.0 207.0 611.0 268.0 593.0 244.0 Z" fill="lightgray"></path>
      </clipPath>
      <path clip-path="url(#make-me-a-hanzi-clip-13)" d="M 592.0 236.0 L 579.0 187.0 L 509.0 120.0 L 449.0 75.0 L 352.0 31.0 " fill="none" id="make-me-a-hanzi-animation-13" stroke-dasharray="457 914" stroke-linecap="round"></path>

      <clipPath id="make-me-a-hanzi-clip-14">
      <path d="M 653.0 253.0 L 744.0 303.0 Q 756.0 308.0 784.0 326.0 L 802.0 334.0 Q 812.0 338.0 815.0 341.0 Q 820.0 356.0 788.0 377.0 L 772.0 388.0 Q 750.0 401.0 743.0 394.0 Q 741.0 392.0 739.0 383.0 Q 737.0 373.0 719.0 351.0 L 699.0 325.0 L 673.0 297.0 L 637.0 263.0 C 615.0 242.0 627.0 239.0 653.0 253.0 Z" fill="lightgray"></path>
      </clipPath>
      <path clip-path="url(#make-me-a-hanzi-clip-14)" d="M 804.0 346.0 L 783.0 353.0 L 761.0 352.0 L 654.0 264.0 L 644.0 265.0 " fill="none" id="make-me-a-hanzi-animation-14" stroke-dasharray="321 642" stroke-linecap="round"></path>

      <clipPath id="make-me-a-hanzi-clip-15">
      <path d="M 658.0 207.0 L 729.0 128.0 L 774.0 88.0 Q 795.0 65.0 805.0 59.0 Q 819.0 50.0 832.0 50.0 Q 846.0 50.0 864.0 53.0 L 890.0 59.0 L 928.0 72.0 Q 962.0 83.0 965.0 85.0 L 977.0 90.0 Q 987.0 95.0 984.0 102.0 Q 982.0 109.0 972.0 110.0 L 887.0 128.0 Q 854.0 135.0 798.0 158.0 Q 742.0 181.0 691.0 222.0 L 653.0 253.0 C 630.0 272.0 638.0 229.0 658.0 207.0 Z" fill="lightgray"></path>
      </clipPath>
      <path clip-path="url(#make-me-a-hanzi-clip-15)" d="M 655.0 245.0 L 675.0 212.0 L 732.0 162.0 L 828.0 98.0 L 875.0 93.0 L 974.0 100.0 " fill="none" id="make-me-a-hanzi-animation-15" stroke-dasharray="504 1008" stroke-linecap="round"></path>

      <clipPath id="make-me-a-hanzi-clip-16">
      <path d="M 1235.5 283.5 Q 1244.5 341.5 1250.5 409.5 L 1251.5 440.5 Q 1251.5 539.5 1255.5 587.5 C 1257.5 610.5 1257.5 610.5 1244.5 617.5 Q 1231.5 627.5 1209.5 633.5 Q 1191.5 640.5 1181.5 635.5 Q 1171.5 628.5 1178.5 616.5 Q 1196.5 598.5 1202.5 523.5 Q 1202.5 318.5 1181.5 225.5 Q 1157.5 132.5 1092.5 3.5 Q 1088.5 -2.5 1087.5 -8.5 Q 1086.5 -18.5 1094.5 -14.5 Q 1106.5 -13.5 1138.5 36.5 Q 1198.5 117.5 1230.5 257.5 L 1235.5 283.5 Z" fill="lightgray"></path>
      </clipPath>
      <path clip-path="url(#make-me-a-hanzi-clip-16)" d="M 1188.5 624.5 L 1220.5 597.5 L 1227.5 548.5 L 1226.5 418.5 L 1209.5 252.5 L 1162.5 111.5 L 1123.5 33.5 L 1094.5 -7.5 " fill="none" id="make-me-a-hanzi-animation-16" stroke-dasharray="802 1604" stroke-linecap="round"></path>

      <clipPath id="make-me-a-hanzi-clip-17">
      <path d="M 1255.5 587.5 Q 1264.5 590.5 1323.5 606.5 Q 1342.5 610.5 1347.5 600.5 Q 1354.5 581.5 1357.5 551.5 Q 1370.5 260.5 1358.5 84.5 Q 1357.5 56.5 1348.5 43.5 Q 1344.5 37.5 1323.5 42.5 Q 1295.5 46.5 1267.5 51.5 Q 1248.5 55.5 1249.5 46.5 Q 1309.5 3.5 1343.5 -28.5 Q 1356.5 -46.5 1371.5 -50.5 Q 1380.5 -53.5 1388.5 -44.5 Q 1425.5 9.5 1422.5 55.5 Q 1400.5 431.5 1410.5 549.5 Q 1413.5 576.5 1421.5 589.5 Q 1433.5 608.5 1421.5 618.5 Q 1400.5 636.5 1366.5 650.5 Q 1348.5 657.5 1333.5 650.5 Q 1300.5 629.5 1244.5 617.5 C 1215.5 610.5 1226.5 579.5 1255.5 587.5 Z" fill="lightgray"></path>
      </clipPath>
      <path clip-path="url(#make-me-a-hanzi-clip-17)" d="M 1255.5 596.5 L 1274.5 610.5 L 1349.5 629.5 L 1386.5 599.5 L 1382.5 504.5 L 1390.5 200.5 L 1390.5 65.5 L 1383.5 29.5 L 1372.5 9.5 L 1336.5 12.5 L 1258.5 44.5 " fill="none" id="make-me-a-hanzi-animation-17" stroke-dasharray="991 1982" stroke-linecap="round"></path>

      <clipPath id="make-me-a-hanzi-clip-18">
      <path d="M 1250.5 409.5 Q 1296.5 418.5 1330.5 424.5 Q 1351.5 430.5 1342.5 440.5 Q 1332.5 452.5 1308.5 454.5 Q 1287.5 455.5 1252.5 441.5 Q 1251.5 441.5 1251.5 440.5 C 1225.5 424.5 1221.5 403.5 1250.5 409.5 Z" fill="lightgray"></path>
      </clipPath>
      <path clip-path="url(#make-me-a-hanzi-clip-18)" d="M 1256.5 417.5 L 1267.5 429.5 L 1293.5 436.5 L 1333.5 434.5 " fill="none" id="make-me-a-hanzi-animation-18" stroke-dasharray="211 422" stroke-linecap="round"></path>

      <clipPath id="make-me-a-hanzi-clip-19">
      <path d="M 1230.5 257.5 Q 1233.5 257.5 1238.5 257.5 Q 1290.5 267.5 1329.5 273.5 Q 1350.5 277.5 1341.5 288.5 Q 1331.5 301.5 1308.5 303.5 Q 1272.5 306.5 1235.5 283.5 C 1209.5 267.5 1200.5 257.5 1230.5 257.5 Z" fill="lightgray"></path>
      </clipPath>
      <path clip-path="url(#make-me-a-hanzi-clip-19)" d="M 1234.5 263.5 L 1248.5 274.5 L 1289.5 285.5 L 1333.5 282.5 " fill="none" id="make-me-a-hanzi-animation-19" stroke-dasharray="232 464" stroke-linecap="round"></path>

      <clipPath id="make-me-a-hanzi-clip-20">
      <path d="M 1620.5 681.5 Q 1650.5 659.5 1682.5 631.5 Q 1695.5 619.5 1711.5 621.5 Q 1721.5 622.5 1725.5 635.5 Q 1729.5 650.5 1718.5 678.5 Q 1706.5 709.5 1613.5 726.5 Q 1597.5 729.5 1592.5 726.5 Q 1588.5 722.5 1589.5 710.5 Q 1593.5 700.5 1620.5 681.5 Z" fill="lightgray"></path>
      </clipPath>
      <path clip-path="url(#make-me-a-hanzi-clip-20)" d="M 1597.5 720.5 L 1678.5 675.5 L 1708.5 638.5 " fill="none" id="make-me-a-hanzi-animation-20" stroke-dasharray="268 536" stroke-linecap="round"></path>

      <clipPath id="make-me-a-hanzi-clip-21">
      <path d="M 1488.5 529.5 Q 1458.5 525.5 1481.5 507.5 Q 1517.5 480.5 1546.5 488.5 Q 1714.5 525.5 1853.5 543.5 Q 1863.5 542.5 1873.5 555.5 Q 1874.5 568.5 1850.5 578.5 Q 1813.5 600.5 1721.5 571.5 Q 1703.5 568.5 1686.5 562.5 Q 1632.5 550.5 1488.5 529.5 Z" fill="lightgray"></path>
      </clipPath>
      <path clip-path="url(#make-me-a-hanzi-clip-21)" d="M 1483.5 519.5 L 1536.5 511.5 L 1755.5 555.5 L 1812.5 563.5 L 1862.5 557.5 " fill="none" id="make-me-a-hanzi-animation-21" stroke-dasharray="513 1026" stroke-linecap="round"></path>

      <clipPath id="make-me-a-hanzi-clip-22">
      <path d="M 1527.5 279.5 Q 1555.5 310.5 1577.5 339.5 Q 1596.5 367.5 1605.5 379.5 Q 1612.5 392.5 1609.5 399.5 Q 1605.5 409.5 1580.5 413.5 Q 1555.5 417.5 1544.5 413.5 Q 1537.5 412.5 1537.5 399.5 Q 1537.5 345.5 1438.5 227.5 Q 1422.5 211.5 1445.5 217.5 Q 1472.5 226.5 1511.5 261.5 L 1527.5 279.5 Z" fill="lightgray"></path>
      </clipPath>
      <path clip-path="url(#make-me-a-hanzi-clip-22)" d="M 1597.5 394.5 L 1566.5 380.5 L 1545.5 336.5 L 1518.5 298.5 L 1448.5 226.5 " fill="none" id="make-me-a-hanzi-animation-22" stroke-dasharray="358 716" stroke-linecap="round"></path>

      <clipPath id="make-me-a-hanzi-clip-23">
      <path d="M 1755.5 415.5 Q 1800.5 384.5 1848.5 347.5 Q 1861.5 337.5 1876.5 338.5 Q 1885.5 339.5 1889.5 351.5 Q 1892.5 364.5 1882.5 392.5 Q 1875.5 417.5 1834.5 435.5 Q 1741.5 466.5 1728.5 458.5 Q 1724.5 454.5 1726.5 442.5 Q 1730.5 432.5 1755.5 415.5 Z" fill="lightgray"></path>
      </clipPath>
      <path clip-path="url(#make-me-a-hanzi-clip-23)" d="M 1732.5 453.5 L 1838.5 396.5 L 1873.5 354.5 " fill="none" id="make-me-a-hanzi-animation-23" stroke-dasharray="303 606" stroke-linecap="round"></path>

      <clipPath id="make-me-a-hanzi-clip-24">
      <path d="M 1696.5 125.5 Q 1735.5 177.5 1756.5 278.5 Q 1760.5 297.5 1766.5 305.5 Q 1773.5 312.5 1767.5 323.5 Q 1761.5 330.5 1731.5 342.5 Q 1697.5 358.5 1682.5 353.5 Q 1669.5 347.5 1680.5 330.5 Q 1710.5 267.5 1659.5 163.5 Q 1658.5 163.5 1658.5 161.5 L 1634.5 128.5 Q 1586.5 74.5 1454.5 25.5 Q 1427.5 15.5 1458.5 11.5 Q 1545.5 7.5 1645.5 71.5 Q 1654.5 80.5 1665.5 88.5 L 1696.5 125.5 Z" fill="lightgray"></path>
      </clipPath>
      <path clip-path="url(#make-me-a-hanzi-clip-24)" d="M 1688.5 341.5 L 1725.5 305.5 L 1725.5 295.5 L 1714.5 227.5 L 1679.5 145.5 L 1645.5 103.5 L 1611.5 76.5 L 1517.5 32.5 L 1465.5 21.5 " fill="none" id="make-me-a-hanzi-animation-24" stroke-dasharray="602 1204" stroke-linecap="round"></path>

      <clipPath id="make-me-a-hanzi-clip-25">
      <path d="M 1665.5 88.5 Q 1711.5 36.5 1783.5 -29.5 Q 1811.5 -53.5 1854.5 -46.5 Q 1911.5 -39.5 1952.5 -33.5 Q 1965.5 -32.5 1978.5 -26.5 Q 1985.5 -19.5 1974.5 -10.5 Q 1958.5 -3.5 1840.5 34.5 Q 1779.5 53.5 1696.5 125.5 L 1658.5 161.5 Q 1621.5 201.5 1579.5 249.5 Q 1560.5 273.5 1527.5 279.5 C 1498.5 287.5 1487.5 279.5 1511.5 261.5 Q 1518.5 255.5 1526.5 250.5 Q 1548.5 241.5 1634.5 128.5 L 1665.5 88.5 Z" fill="lightgray"></path>
      </clipPath>
      <path clip-path="url(#make-me-a-hanzi-clip-25)" d="M 1518.5 263.5 L 1535.5 262.5 L 1562.5 243.5 L 1680.5 107.5 L 1738.5 53.5 L 1803.5 5.5 L 1832.5 -6.5 L 1971.5 -19.5 " fill="none" id="make-me-a-hanzi-animation-25" stroke-dasharray="689 1378" stroke-linecap="round"></path>

</g>
</svg>
